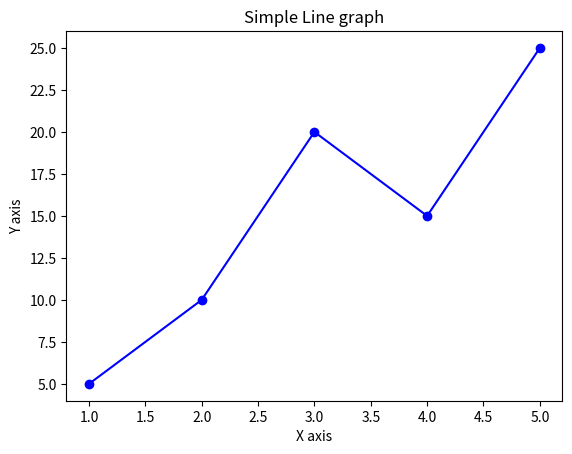

Source code (Python):
import matplotlib.pyplot as plt
x = [1,2,3,4,5]
y = [5,10,20,15,25]
plt.plot(x,y, color = 'blue', marker='o')
plt.title('Simple Line graph')
plt.xlabel('X axis')
plt.ylabel('Y axis')
plt.savefig('Line_Plot.png', dpi=300, bbox_inches='tight')
plt.show() 
